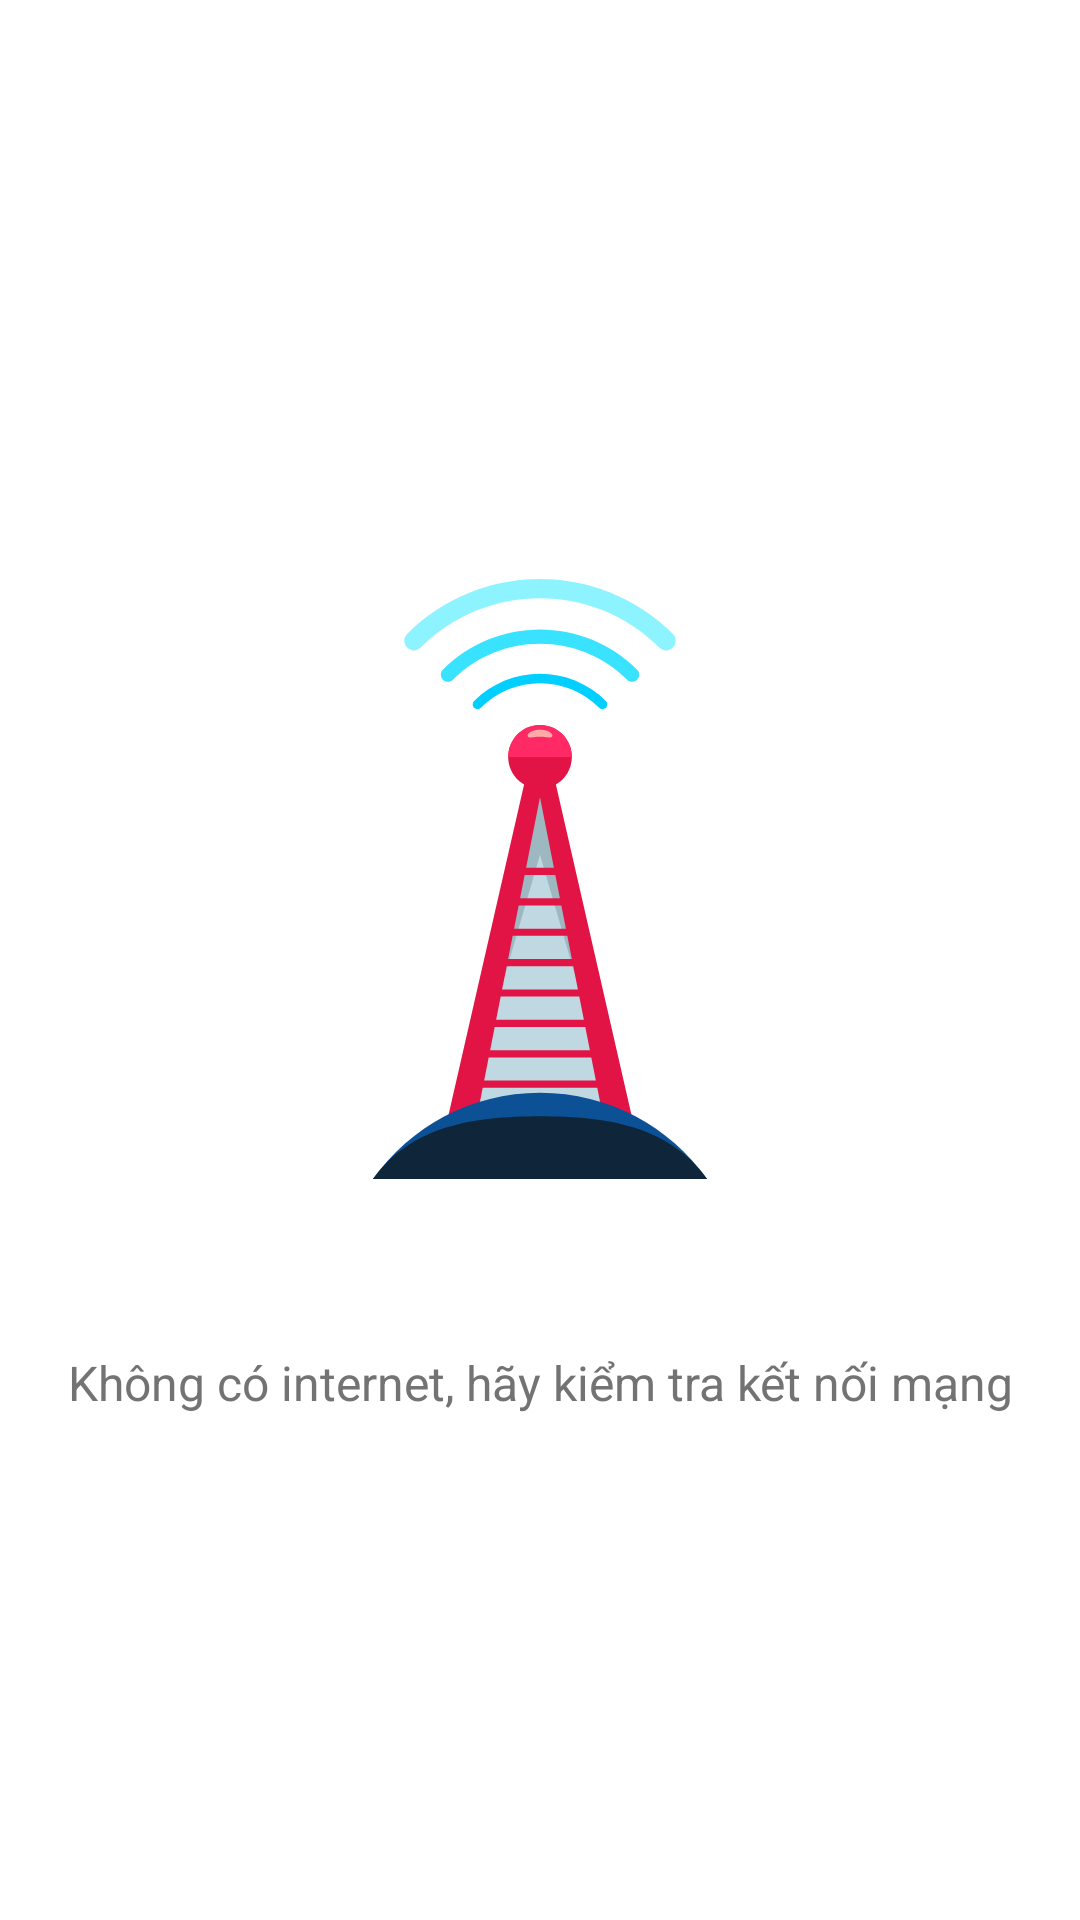

The Android layout XML behind this screen, and the referenced resources:
<!-- AndroidManifest.xml: application theme Theme.MyEcommerce -->
<!-- res/layout/ph_no_internet.xml -->
<?xml version="1.0" encoding="utf-8"?>
<LinearLayout xmlns:android="http://schemas.android.com/apk/res/android"
    android:layout_width="match_parent"
    android:layout_height="match_parent"
    android:gravity="center"
    android:background="@color/white"
    android:orientation="vertical">

    <ImageView
        android:layout_width="200dp"
        android:layout_height="250dp"
        android:src="@drawable/antenna"/>

    <TextView
        android:layout_width="wrap_content"
        android:layout_height="wrap_content"
        android:text="@string/no_internet_connection"
        android:layout_marginTop="32dp"
        android:gravity="center"
        android:textColor="@color/colorTextGray"
        android:textSize="16sp"/>

</LinearLayout>
<!-- resources referenced by this layout -->
<resources>
  <color name="colorTextGray">#737373</color>
  <color name="white">#FFFFFF</color>
  <!-- drawable antenna: vector/xml drawable (drawable, 5164 chars, omitted) -->
  <string name="no_internet_connection">Không có internet, hãy kiểm tra kết nối mạng</string>
  <style name="Theme.MyEcommerce" parent="Theme.MaterialComponents.Light.NoActionBar">
          
          <item name="colorPrimary">@color/colorPrimary</item>
          <item name="colorPrimaryDark">@color/colorPrimaryDark</item>
          <item name="colorOnPrimary">@color/white</item>
          
          <item name="android:statusBarColor">@color/black</item>
          
      </style>
  <color name="colorPrimary">#378858</color>
  <color name="colorPrimaryDark">#25beb5</color>
  +
  <color name="black">#FF000000</color>
</resources>
